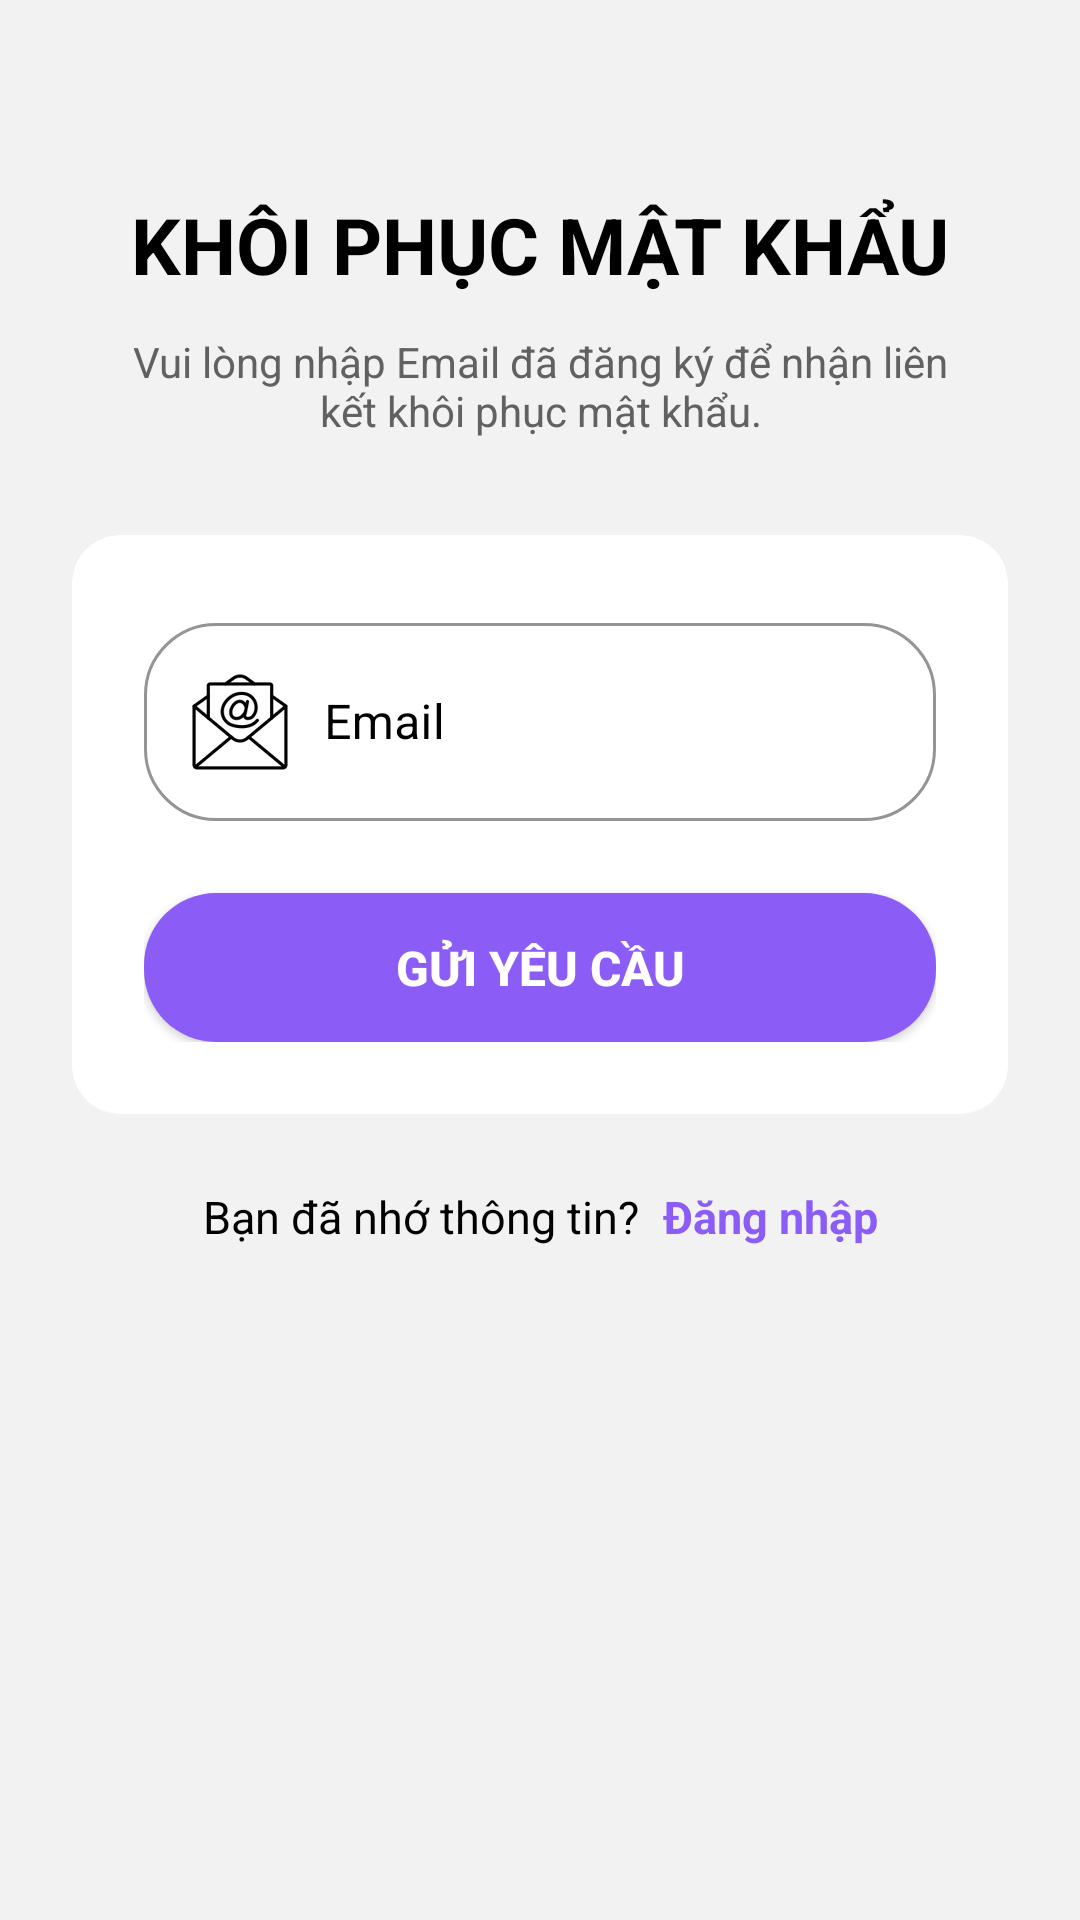

This screen was rendered from an Android layout file. Write that file and the resources it references.
<!-- AndroidManifest.xml: application theme Theme.CapyShop -->
<!-- res/layout/user_quenmatkhau_activity.xml -->
<?xml version="1.0" encoding="utf-8"?>
<androidx.constraintlayout.widget.ConstraintLayout xmlns:android="http://schemas.android.com/apk/res/android"
    xmlns:app="http://schemas.android.com/apk/res-auto"
    xmlns:tools="http://schemas.android.com/tools"
    android:id="@+id/main"
    android:layout_width="match_parent"
    android:layout_height="match_parent"
    android:background="@color/LightBackgroud"
    tools:context=".user.quenmatkhau.UserQuenMatKhauActivity">

    
    <TextView
        android:id="@+id/tv_quen_mat_khau_title"
        android:layout_width="wrap_content"
        android:layout_height="wrap_content"
        android:layout_marginTop="64dp"
        android:text="KHÔI PHỤC MẬT KHẨU"
        android:textColor="@color/black"
        android:textSize="26sp"
        android:textStyle="bold"
        app:layout_constraintEnd_toEndOf="parent"
        app:layout_constraintStart_toStartOf="parent"
        app:layout_constraintTop_toTopOf="parent" />

    <TextView
        android:id="@+id/tv_instruction"
        android:layout_width="0dp"
        android:layout_height="wrap_content"
        android:layout_marginStart="40dp"
        android:layout_marginTop="12dp"
        android:layout_marginEnd="40dp"
        android:gravity="center"
        android:text="Vui lòng nhập Email đã đăng ký để nhận liên kết khôi phục mật khẩu."
        android:textColor="#616161"
        android:textSize="14sp"
        app:layout_constraintEnd_toEndOf="parent"
        app:layout_constraintStart_toStartOf="parent"
        app:layout_constraintTop_toBottomOf="@id/tv_quen_mat_khau_title" />

    
    <androidx.cardview.widget.CardView
        android:id="@+id/cv_forgot_password_form"
        android:layout_width="match_parent"
        android:layout_height="wrap_content"
        android:backgroundTint="@color/white"
        android:layout_marginStart="24dp"
        android:layout_marginTop="32dp"
        android:layout_marginEnd="24dp"
        app:cardCornerRadius="16dp"
        app:cardElevation="0dp"
        app:layout_constraintTop_toBottomOf="@+id/tv_instruction">

        <androidx.constraintlayout.widget.ConstraintLayout
            android:layout_width="match_parent"
            android:layout_height="wrap_content"
            android:padding="24dp">

            <com.google.android.material.textfield.TextInputLayout
                android:id="@+id/line1"
                style="@style/Widget.MaterialComponents.TextInputLayout.OutlinedBox"
                android:layout_width="match_parent"
                android:layout_height="wrap_content"
                android:textColorHint="@color/black"
                app:boxCornerRadiusBottomEnd="24dp"
                app:boxCornerRadiusBottomStart="24dp"
                app:boxCornerRadiusTopEnd="24dp"
                app:boxCornerRadiusTopStart="24dp"
                app:boxStrokeColor="@color/ButtonOnBackgroud"
                app:hintTextColor="@color/ButtonOnBackgroud"
                app:layout_constraintTop_toTopOf="parent">

                <com.google.android.material.textfield.TextInputEditText
                    android:id="@+id/edt_email_quen_mat_khau"
                    android:layout_width="match_parent"
                    android:layout_height="wrap_content"
                    android:drawableStart="@drawable/ic_email"
                    android:drawablePadding="12dp"
                    android:hint="Email"
                    android:inputType="textEmailAddress"
                    android:minHeight="48dp"
                    android:textColor="@color/black" />
            </com.google.android.material.textfield.TextInputLayout>

            <androidx.appcompat.widget.AppCompatButton
                android:id="@+id/bt_quen_mat_khau"
                android:layout_width="match_parent"
                android:layout_height="wrap_content"
                android:layout_marginTop="24dp"
                android:background="@drawable/button_on_backgroud"
                android:paddingVertical="14dp"
                android:text="GỬI YÊU CẦU"
                android:textColor="@color/white"
                android:textSize="16sp"
                android:textStyle="bold"
                app:layout_constraintTop_toBottomOf="@+id/line1" />

        </androidx.constraintlayout.widget.ConstraintLayout>
    </androidx.cardview.widget.CardView>

    
    <LinearLayout
        android:layout_width="wrap_content"
        android:layout_height="wrap_content"
        android:layout_marginTop="24dp"
        android:gravity="center"
        android:orientation="horizontal"
        app:layout_constraintEnd_toEndOf="parent"
        app:layout_constraintStart_toStartOf="parent"
        app:layout_constraintTop_toBottomOf="@+id/cv_forgot_password_form">

        <TextView
            android:layout_width="wrap_content"
            android:layout_height="wrap_content"
            android:text="Bạn đã nhớ thông tin?"
            android:textColor="@color/black"
            android:textSize="15sp" />

        <TextView
            android:id="@+id/tv_dang_nhap_quen_mat_khau"
            android:layout_width="wrap_content"
            android:layout_height="wrap_content"
            android:layout_marginStart="8dp"
            android:text="Đăng nhập"
            android:textColor="@color/ButtonOnBackgroud"
            android:textSize="15sp"
            android:textStyle="bold" />
    </LinearLayout>

    
    <ProgressBar
        android:id="@+id/pb_quen_mat_khau"
        android:layout_width="wrap_content"
        android:layout_height="wrap_content"
        android:visibility="gone"
        app:layout_constraintBottom_toBottomOf="parent"
        app:layout_constraintEnd_toEndOf="parent"
        app:layout_constraintStart_toStartOf="parent"
        app:layout_constraintTop_toTopOf="parent" />

</androidx.constraintlayout.widget.ConstraintLayout>
<!-- resources referenced by this layout -->
<resources>
  <color name="ButtonOnBackgroud">#8B5CF6</color>
  <color name="LightBackgroud">#F2F2F2</color>
  <color name="black">#FF000000</color>
  <color name="white">#FFFFFFFF</color>
  <!-- drawable button_on_backgroud (drawable) -->
  <?xml version="1.0" encoding="utf-8"?>
  <shape xmlns:android="http://schemas.android.com/apk/res/android"
      android:shape="rectangle">
      <corners android:radius="24dp" />
      <solid android:color="@color/ButtonOnBackgroud" />
  </shape>
  <!-- drawable ic_email: png bitmap (drawable-hdpi, 1745 bytes) -->
  <style name="Theme.CapyShop" parent="Theme.Material3.DayNight.NoActionBar">
          
          <item name="colorPrimary">@color/purple_500</item>
          <item name="colorOnPrimary">@color/white</item>
          <item name="colorPrimaryContainer">@color/purple_200</item>
          <item name="colorOnPrimaryContainer">@color/purple_700</item>
  
          
          <item name="colorSecondary">@color/teal_200</item>
          <item name="colorOnSecondary">@color/black</item>
          <item name="colorSecondaryContainer">#CCE8E3</item>
          <item name="colorOnSecondaryContainer">#00201A</item>
  
          
          <item name="android:windowBackground">@color/white</item>
          <item name="colorSurface">#FBFCFF</item>
          <item name="colorOnSurface">#191C1E</item>
  
          
          <item name="colorPrimaryVariant" tools:ignore="MissingDefaultResource">@color/purple_700</item>
  
          
          <item name="android:navigationBarColor">@android:color/transparent</item>
          <item name="android:statusBarColor">@android:color/transparent</item>
          <item name="android:windowLightStatusBar">true</item>
  
      </style>
  <color name="purple_500">#FF6200EE</color>
  <color name="purple_200">#FFBB86FC</color>
  <color name="purple_700">#FF3700B3</color>
  <color name="teal_200">#FF03DAC5</color>
</resources>
